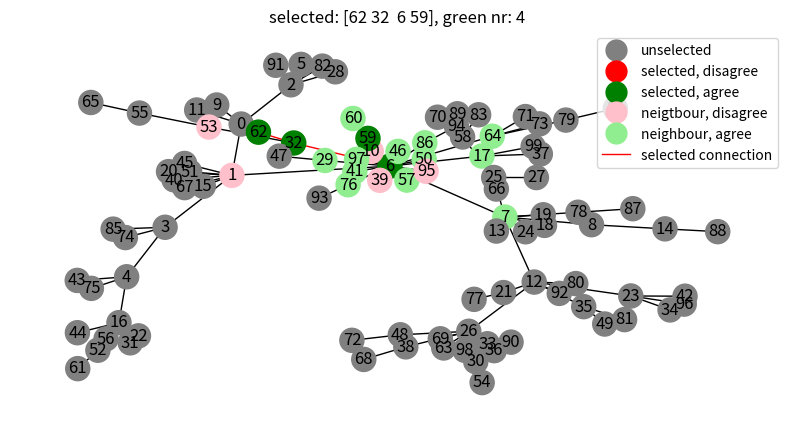

This figure's Python source:
from itertools import pairwise

import networkx as nx
import numpy as np
from matplotlib import pyplot as plt
from matplotlib.lines import Line2D
from networkx import neighbors


class SituationQVoters:
    def __init__(self, n: int = 100, m: int = 5, graph: nx.Graph = None, p: float = 0.5, f: float = 0.5):
        self.f = f
        self.p = p
        self.Graph = self.__get_graph(graph, n, m)
        self.opinions = self.__get_states()

    @staticmethod
    def __get_graph(graph, n, m) -> nx.Graph:
        if isinstance(graph, nx.Graph):
            graph = graph
        else:
            graph = nx.barabasi_albert_graph(n, m)
        return graph

    def __get_states(self):
        n = len(self.Graph.nodes)
        opinions = np.random.binomial(1, 0.5, n).astype(bool)
        return dict(zip(self.Graph.nodes, opinions))

    def step(self):
        group = self.find_4_connected()
        trueness = self.level_of_trueness(group)
        if trueness % 4 == 0:
            neightbours = self.get_neightbours(group)

    def find_4_connected(self):
        nodes = np.array([])
        while len(nodes) < 4:
            nodes = np.array([np.random.choice(self.Graph.nodes)])
            for _ in range(3):
                neighbors = np.array(list(self.Graph.neighbors(nodes[-1])))
                neighbors = np.setdiff1d(neighbors, nodes)
                if len(neighbors) > 0:
                    nodes = np.append(nodes, np.random.choice(neighbors))
        return nodes

    def level_of_trueness(self, nodes: np.ndarray):
        opinions = 0
        for node in nodes:
            opinions += int(self.opinions[node])
        return opinions

    def get_neightbours(self, nodes: np.ndarray):
        neighbours_of_group = np.array([])

        for node in nodes:
            neighbours_of_node = np.array(list(self.Graph.neighbors(node)))
            neighbours_of_group = np.append(neighbours_of_group, neighbours_of_node)

        neighbours_of_group = np.unique(neighbours_of_group)
        neighbours_of_group = np.setdiff1d(neighbours_of_group, nodes)
        return neighbours_of_group


if __name__ == "__main__":
    model = SituationQVoters(m=1)
    found = model.find_4_connected()
    neigbours = model.get_neightbours(found)
    print(found)
    print(neigbours)

    def colour_nodes(item):
        if item in neigbours:
            if model.opinions[item]:
                return "lightgreen"
            return "pink"
        if item in found:
            if model.opinions[item]:
                return "green"
            return "red"
        return "gray"

    def colour_edges(item):
        if item in pairwise(found):
            return "red"
        if item in pairwise(reversed(found)):
            return "red"
        return "black"

    colors_nodes = list(map(colour_nodes, model.Graph.nodes))
    colors_edges = list(map(colour_edges, model.Graph.edges))
    _, ax = plt.subplots(figsize=(10, 5))
    nx.draw(model.Graph, with_labels=True, node_color=colors_nodes, edge_color=colors_edges, ax=ax)

    def legend_node(color, label):
        return Line2D([0], [0], marker='o', color=color, markerfacecolor=color, markersize=15,
                      label=label, linewidth=0)

    legend_elements = [legend_node('gray', 'unselected'),
                       legend_node('red', 'selected, disagree'),
                       legend_node('green', 'selected, agree'),
                       legend_node('pink', 'neigtbour, disagree'),
                       legend_node('lightgreen', 'neighbour, agree'),
                       Line2D([0], [0], color='red', label='selected connection', linewidth=1)]
    plt.legend(handles=legend_elements)
    agreement = model.level_of_trueness(found)
    ax.set_title(f'selected: {found}, green nr: {agreement}')
    plt.show()
